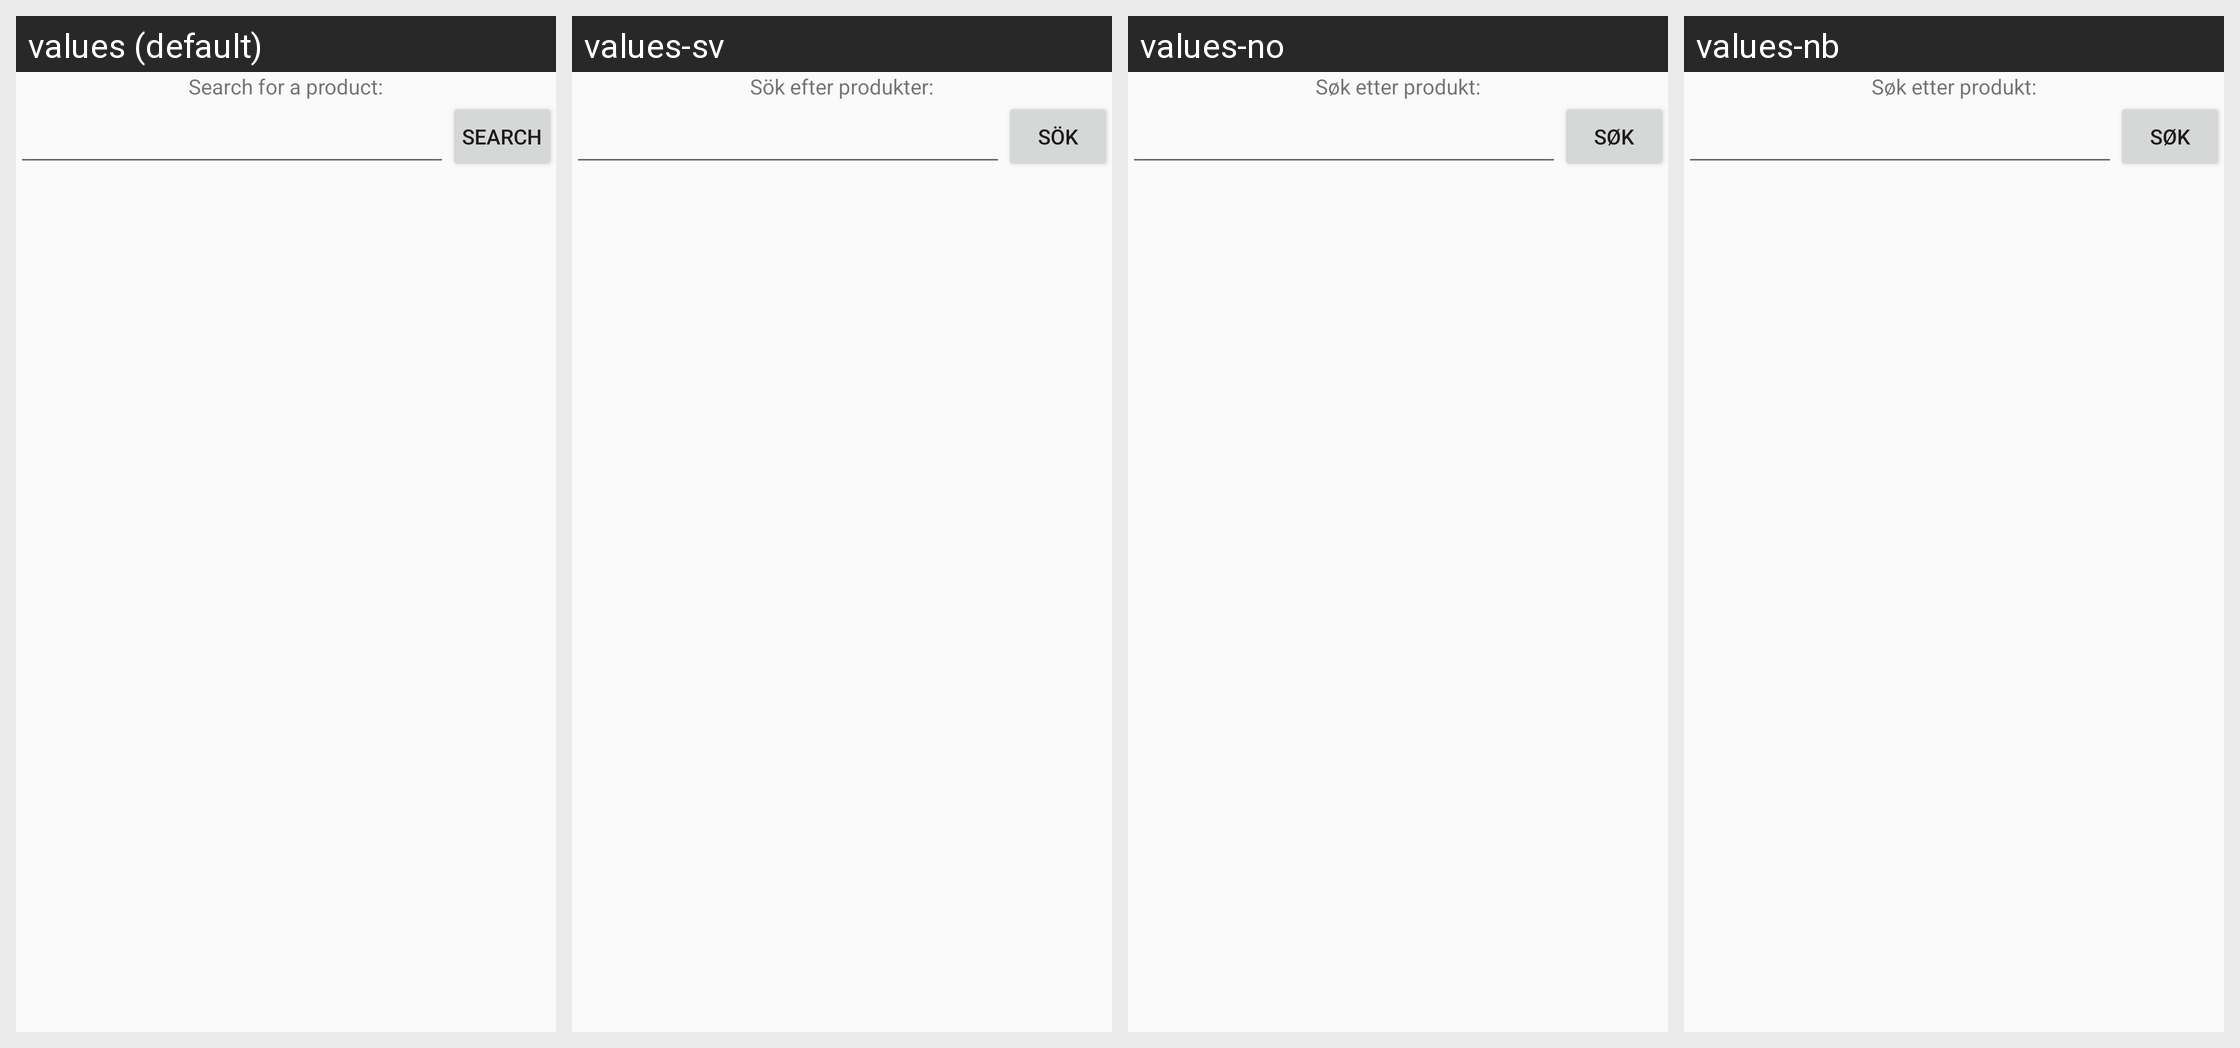

This grid shows one Android layout under several languages. Give, for every string resource on the screen, its name, the default text and each shown locale's text.
Android screen res/layout/product_search_dialog.xml rendered under 4 locales, left to right: values (default), values-sv, values-no, values-nb. Device: Nexus 5 (rendered at 1080×1920; each locale shown at half size, 540×960, under a caption strip naming it); theme AppTheme.
Strings drawn on this screen, with the default value and each locale's value (text and hints the layout hard-codes, and strings that could not be matched under every locale, appear in the picture but are not listed):

searchProductDialogText
  values: Search for a product:
  values-sv: Sök efter produkter:
  values-no: Søk etter produkt:
  values-nb: Søk etter produkt:

search
  values: Search
  values-sv: Sök
  values-no: Søk
  values-nb: Søk
